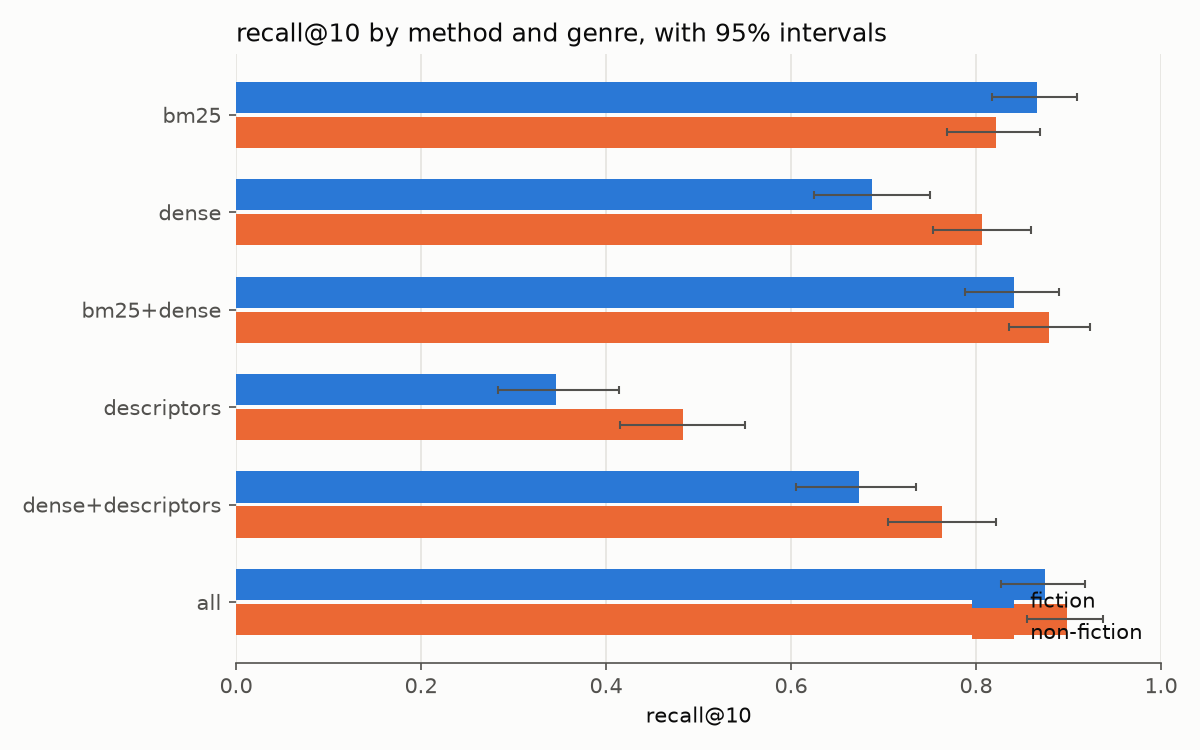

Data behind this chart, as committed beside it:
method, genre, questions, recall@10, low, high
bm25, all, 415, 0.8434, 0.8072, 0.8771
bm25, fiction, 208, 0.8654, 0.8173, 0.9087
bm25, non-fiction, 207, 0.8213, 0.7681, 0.8696
dense, all, 415, 0.747, 0.7036, 0.788
dense, fiction, 208, 0.6875, 0.625, 0.75
dense, non-fiction, 207, 0.8068, 0.7536, 0.8599
bm25+dense, all, 415, 0.8602, 0.8265, 0.894
bm25+dense, fiction, 208, 0.8413, 0.7885, 0.8894
bm25+dense, non-fiction, 207, 0.8792, 0.8356, 0.9227
descriptors, all, 415, 0.4145, 0.3687, 0.4627
descriptors, fiction, 208, 0.3462, 0.2837, 0.4135
descriptors, non-fiction, 207, 0.4831, 0.4155, 0.5507
dense+descriptors, all, 415, 0.7181, 0.6747, 0.7614
dense+descriptors, fiction, 208, 0.6731, 0.6058, 0.7356
dense+descriptors, non-fiction, 207, 0.7633, 0.7053, 0.8213
all, all, 415, 0.8867, 0.8554, 0.9157
all, fiction, 208, 0.875, 0.8269, 0.9183
all, non-fiction, 207, 0.8986, 0.8551, 0.9372
